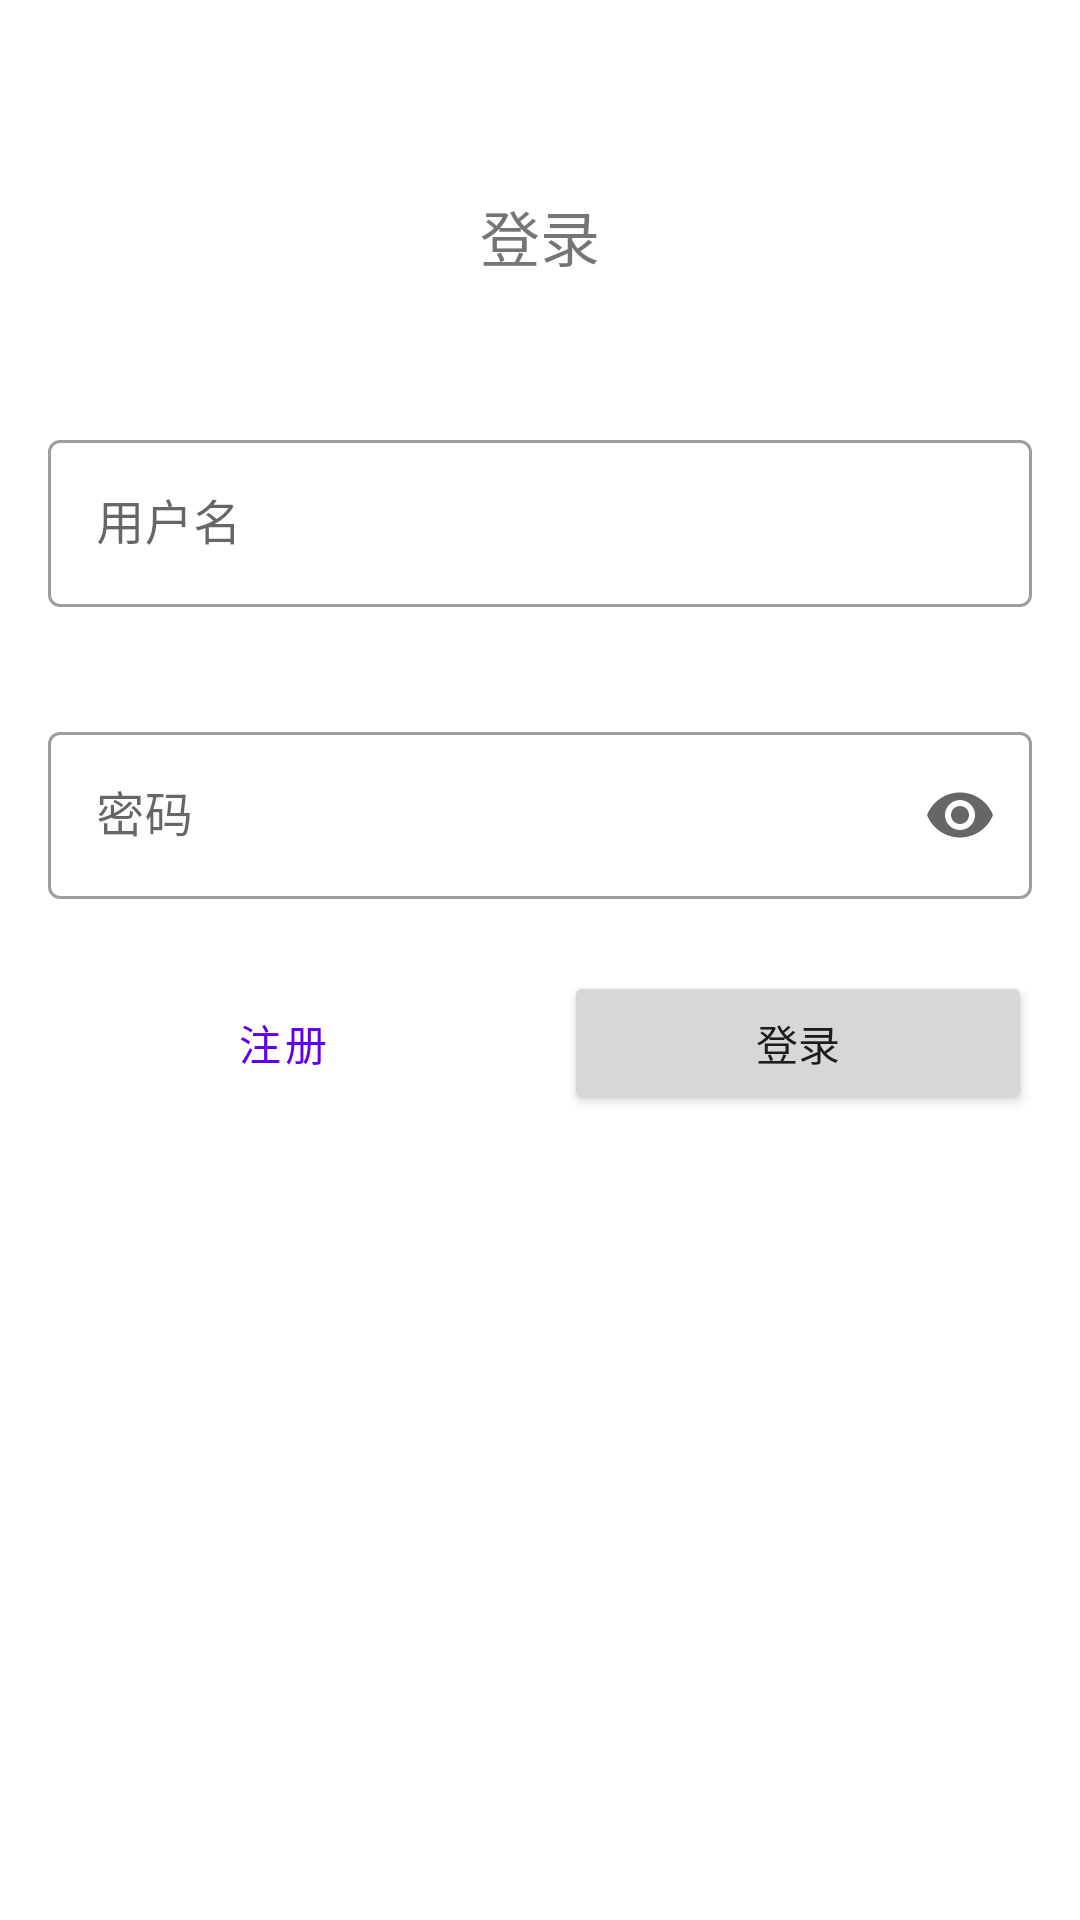

This screen was rendered from an Android layout file. Write that file and the resources it references.
<!-- AndroidManifest.xml: application theme Theme.EasyLearn -->
<!-- res/layout/activity_login.xml -->
<?xml version="1.0" encoding="utf-8"?>
<androidx.constraintlayout.widget.ConstraintLayout xmlns:android="http://schemas.android.com/apk/res/android"
    xmlns:app="http://schemas.android.com/apk/res-auto"
    xmlns:tools="http://schemas.android.com/tools"
    android:layout_width="match_parent"
    android:layout_height="match_parent"
    tools:context=".LoginActivity">

    <TextView
        android:id="@+id/loginText"
        android:layout_width="wrap_content"
        android:layout_height="wrap_content"
        android:layout_marginTop="64dp"
        android:text="登录"
        android:textSize="20sp"
        app:layout_constraintEnd_toEndOf="parent"
        app:layout_constraintStart_toStartOf="parent"
        app:layout_constraintTop_toTopOf="parent" />

    <com.google.android.material.textfield.TextInputLayout
        android:id="@+id/usernameLayout"
        android:layout_width="0dp"
        android:layout_height="wrap_content"
        android:layout_marginStart="16dp"
        android:layout_marginTop="48dp"
        android:layout_marginEnd="16dp"
        style="@style/Widget.MaterialComponents.TextInputLayout.OutlinedBox"
        app:endIconMode="clear_text"
        app:errorEnabled="true"
        app:layout_constraintEnd_toEndOf="parent"
        app:layout_constraintStart_toStartOf="parent"
        app:layout_constraintTop_toBottomOf="@+id/loginText">

        <com.google.android.material.textfield.TextInputEditText
            android:id="@+id/usernameInput"
            android:layout_width="match_parent"
            android:layout_height="wrap_content"
            android:maxLines="1"
            android:hint="用户名" />
    </com.google.android.material.textfield.TextInputLayout>

    <com.google.android.material.textfield.TextInputLayout
        android:id="@+id/passwordLayout"
        android:layout_width="0dp"
        android:layout_height="wrap_content"
        android:layout_marginStart="16dp"
        android:layout_marginTop="16dp"
        android:layout_marginEnd="16dp"
        style="@style/Widget.MaterialComponents.TextInputLayout.OutlinedBox"
        app:endIconMode="password_toggle"
        app:layout_constraintEnd_toEndOf="parent"
        app:layout_constraintStart_toStartOf="parent"
        app:layout_constraintTop_toBottomOf="@+id/usernameLayout">

        <com.google.android.material.textfield.TextInputEditText
            android:id="@+id/passwordInput"
            android:layout_width="match_parent"
            android:layout_height="wrap_content"
            android:inputType="textPassword"
            android:hint="密码" />
    </com.google.android.material.textfield.TextInputLayout>

    <LinearLayout
        android:layout_width="0dp"
        android:layout_height="wrap_content"
        android:layout_marginStart="16dp"
        android:layout_marginTop="24dp"
        android:layout_marginEnd="16dp"
        android:orientation="horizontal"
        app:layout_constraintEnd_toEndOf="parent"
        app:layout_constraintStart_toStartOf="parent"
        app:layout_constraintTop_toBottomOf="@+id/passwordLayout">

        <Button
            android:id="@+id/registerButton"
            style="@style/Widget.MaterialComponents.Button.OutlinedButton"
            android:layout_width="wrap_content"
            android:layout_height="wrap_content"
            android:layout_marginEnd="16dp"
            android:layout_weight="1"
            android:text="注册"
            android:onClick="registerButtonOnClick"/>

        <Button
            android:id="@+id/loginButton"
            android:layout_width="wrap_content"
            android:layout_height="wrap_content"
            android:layout_weight="1"
            android:text="登录"
            android:onClick="loginButtonOnClick"/>
    </LinearLayout>

</androidx.constraintlayout.widget.ConstraintLayout>
<!-- resources referenced by this layout -->
<resources>
  <style name="Theme.EasyLearn" parent="Theme.MaterialComponents.DayNight.NoActionBar">
          
          <item name="colorPrimary">@color/purple_500</item>
          <item name="colorPrimaryVariant">@color/grey_200</item>
          <item name="colorOnPrimary">@color/white</item>
          
          <item name="colorSecondary">@color/teal_200</item>
          <item name="colorSecondaryVariant">@color/teal_700</item>
          <item name="colorOnSecondary">@color/black</item>
          
          <item name="android:statusBarColor" tools:targetApi="l">?attr/colorPrimaryVariant</item>
          
      </style>
  <color name="purple_500">#FF6200EE</color>
  <color name="grey_200">#eeeeee</color>
  <color name="white">#FFFFFFFF</color>
  <color name="teal_200">#FF03DAC5</color>
  <color name="teal_700">#FF018786</color>
  <color name="black">#FF000000</color>
</resources>
